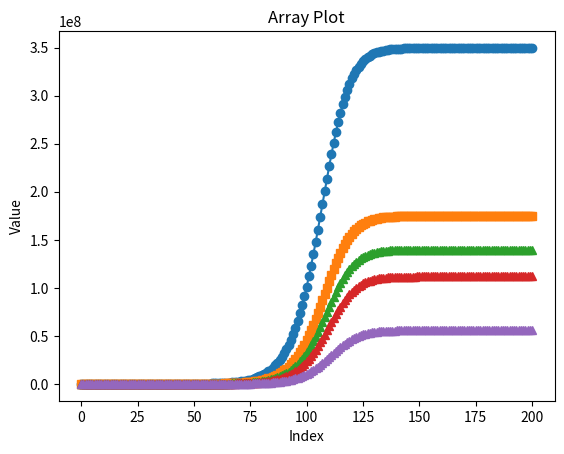

Write Python code to recreate this figure.
import matplotlib.pylab as plt
# 人口初始态
x0_0 = [100]
x0_1 = [100]
x0_2 = [100]
x0_3 = [100]
x0_4 = [100]

# 繁殖率初始态
s0_0 = [0.2]
s0_1 = [0.8]
s0_2 = [1.8]
s0_3 = [0.2]
s0_4 = [0.0]

# 存活率t（1-死亡率）
t0 = 0.5
t1 = 0.8
t2 = 0.8
t3 = 0.5

# 动态繁殖率
# 假定资源所能承受的人数上限为30亿
x_max = 30e8
# TODO [ s_n = s_0 * (1 - x / x_max) ]

# 建立人口数列表
x_list = list()
x_list.append(x0_0)
x_list.append(x0_1)
x_list.append(x0_2)
x_list.append(x0_3)
x_list.append(x0_4)

# 建立繁殖率列表
s_list = list()
s_list.append(s0_0)
s_list.append(s0_1)
s_list.append(s0_2)
s_list.append(s0_3)
s_list.append(s0_4)

# 循环时间数
total_time = 200
# print(x_list)
for time in range(total_time):
    xn_0 = (x_list[0][time]*s_list[0][time] +
            x_list[1][time]*s_list[1][time] +
            x_list[2][time]*s_list[2][time] +
            x_list[3][time]*s_list[3][time] +
            x_list[4][time]*s_list[4][time])

    xn_1 = x_list[0][time]*t0
    xn_2 = x_list[1][time]*t1
    xn_3 = x_list[2][time]*t2
    xn_4 = x_list[3][time]*t3

    x_list[0].append(xn_0)
    x_list[1].append(xn_1)
    x_list[2].append(xn_2)
    x_list[3].append(xn_3)
    x_list[4].append(xn_4)

    # 计算总人数
    x_sum = xn_0 + xn_1 + xn_2 + xn_3 + xn_4
    # 更新生育率
    for id_s in range(5):
        s_list[id_s].append(s_list[id_s][0] * (1 - x_sum / x_max))

# 创建一个索引数组，用于X轴
indices = range(len(x_list[0]))
# 绘制数组
# plt.plot(indices, data)
# 绘制第一个数组
plt.plot(indices, x_list[0], label='Data 1', marker='o')  # 使用圆圈标记数据点

# 绘制第二个数组
plt.plot(indices, x_list[1], label='Data 2', marker='s')  # 使用方块标记数据点

# 绘制第三个数组
plt.plot(indices, x_list[2], label='Data 3', marker='^')  # 使用三角标记数据点
plt.plot(indices, x_list[3], label='Data 3', marker='^')
plt.plot(indices, x_list[4], label='Data 3', marker='^')
# 添加标题和标签
plt.title('Array Plot')
plt.xlabel('Index')
plt.ylabel('Value')
# 显示图表
plt.show()